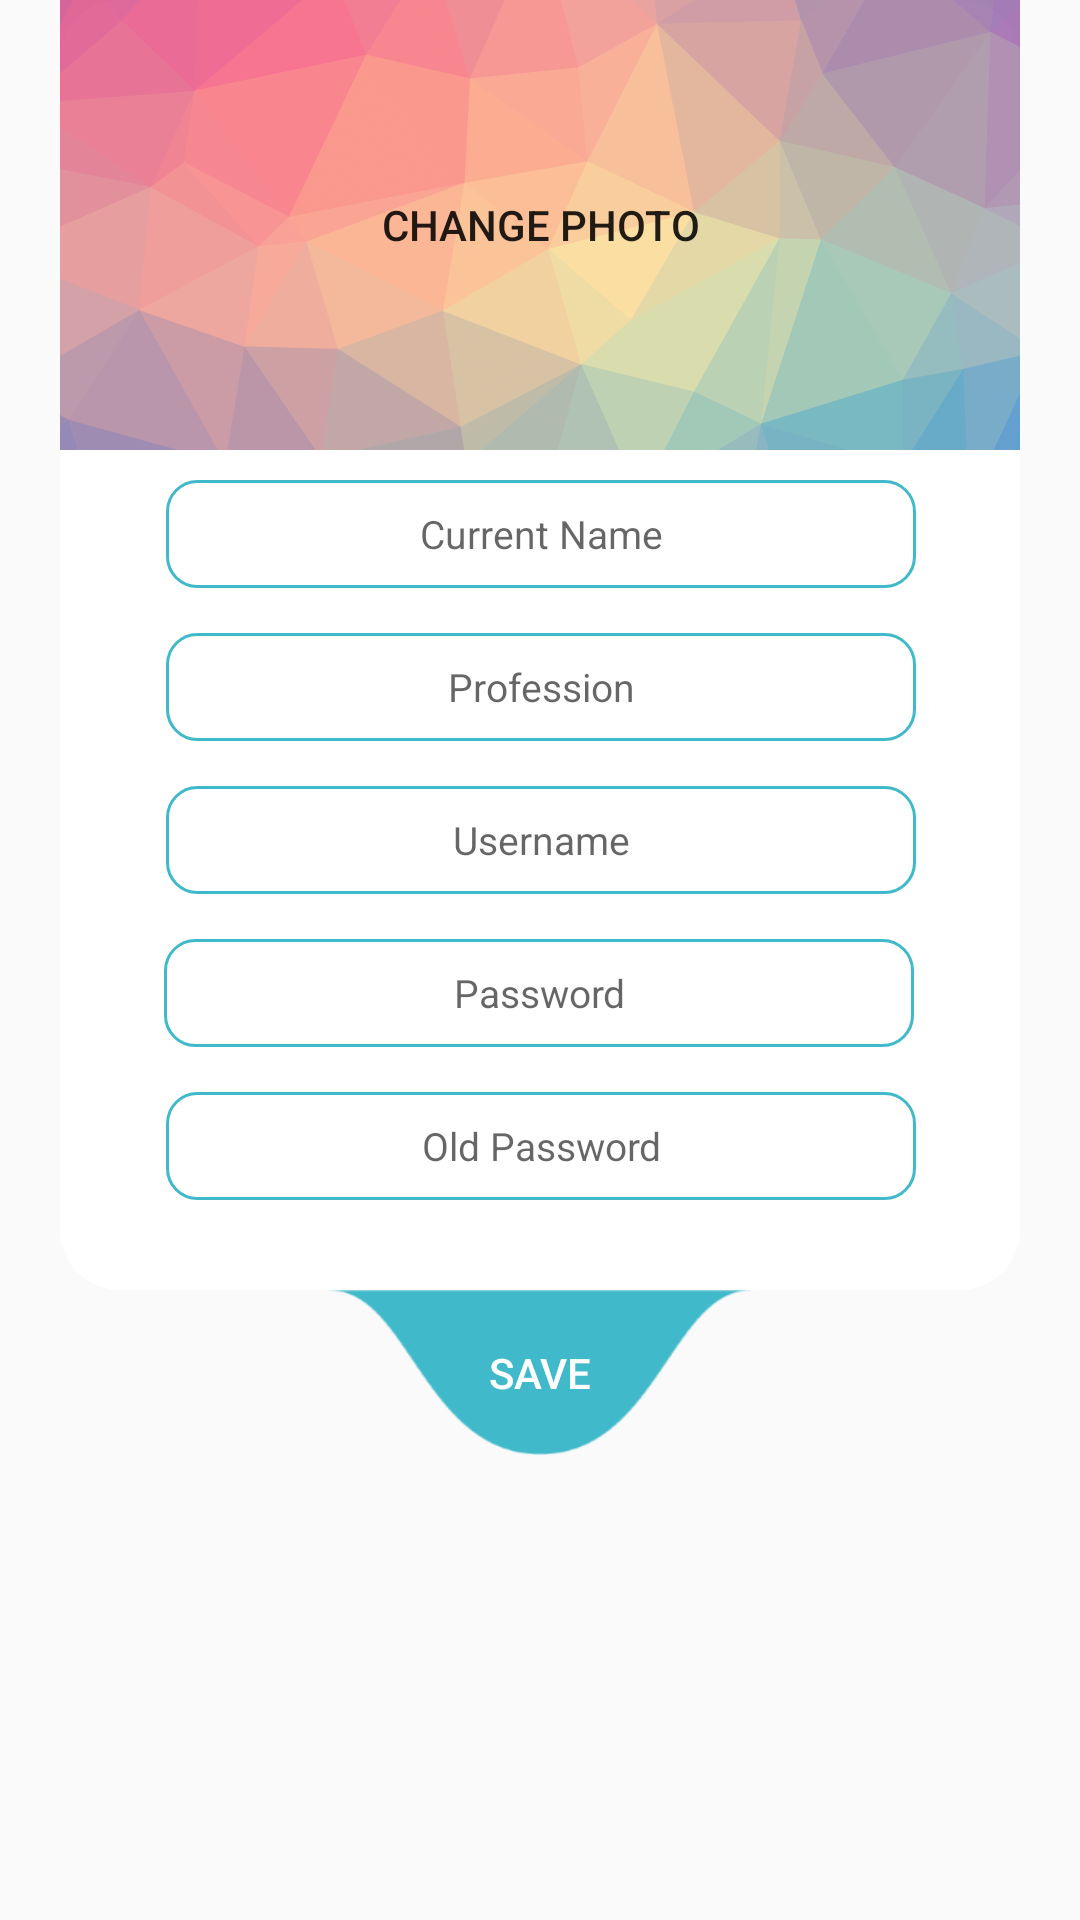

Write the Android layout XML for this screen, with the resource values it uses.
<!-- AndroidManifest.xml: application theme AppTheme -->
<!-- res/layout/dialog_view_editprofile.xml -->
<?xml version="1.0" encoding="utf-8"?>
<android.support.constraint.ConstraintLayout xmlns:android="http://schemas.android.com/apk/res/android"
    xmlns:app="http://schemas.android.com/apk/res-auto"
    xmlns:tools="http://schemas.android.com/tools"
    android:layout_width="match_parent"
    android:layout_height="match_parent">


    <android.support.constraint.ConstraintLayout
        android:id="@+id/constraintLayout5"
        android:layout_width="match_parent"
        android:layout_height="430dp"
        android:layout_marginStart="20dp"
        android:layout_marginEnd="20dp"
        android:background="@drawable/dialog_back"
        app:layout_constraintEnd_toEndOf="parent"
        app:layout_constraintHorizontal_bias="0.0"
        app:layout_constraintStart_toStartOf="parent"
        app:layout_constraintTop_toTopOf="parent">

        <Button
            android:id="@+id/popup_editProf_changePicBt"
            android:layout_width="150dp"
            android:layout_height="wrap_content"
            android:background="#0000"
            android:text="Change Photo"
            app:layout_constraintBottom_toBottomOf="@+id/popup_editProf_mainIV"
            app:layout_constraintEnd_toEndOf="parent"
            app:layout_constraintStart_toStartOf="parent"
            app:layout_constraintTop_toTopOf="@+id/popup_editProf_mainIV" />


        <EditText
            android:id="@+id/editText2"
            android:layout_width="250dp"
            android:layout_height="36dp"
            android:layout_marginTop="10dp"
            android:background="@drawable/edittextcorner_blue"
            android:ems="10"
            android:gravity="center"
            android:hint="Current Name"
            android:textSize="13sp"
            android:inputType="textPersonName"
            app:layout_constraintEnd_toEndOf="parent"
            app:layout_constraintHorizontal_bias="0.503"
            app:layout_constraintStart_toStartOf="parent"
            app:layout_constraintTop_toBottomOf="@+id/popup_editProf_mainIV" />

        <EditText
            android:id="@+id/editText3"
            android:layout_width="250dp"
            android:layout_height="36dp"
            android:layout_marginTop="15dp"
            android:background="@drawable/edittextcorner_blue"
            android:ems="10"
            android:textSize="13sp"
            android:gravity="center"
            android:hint="Username"
            android:inputType="textPersonName"
            app:layout_constraintEnd_toEndOf="parent"
            app:layout_constraintHorizontal_bias="0.503"
            app:layout_constraintStart_toStartOf="parent"
            app:layout_constraintTop_toBottomOf="@+id/editText6" />

        <EditText
            android:id="@+id/editText4"
            android:layout_width="250dp"
            android:layout_height="36dp"
            android:layout_marginTop="15dp"
            android:background="@drawable/edittextcorner_blue"
            android:ems="10"
            android:gravity="center"
            android:hint="Password"
            android:textSize="13sp"
            android:inputType="textPersonName"
            app:layout_constraintEnd_toEndOf="parent"
            app:layout_constraintHorizontal_bias="0.496"
            app:layout_constraintStart_toStartOf="parent"
            app:layout_constraintTop_toBottomOf="@+id/editText3" />

        <EditText
            android:id="@+id/editText5"
            android:layout_width="250dp"
            android:layout_height="36dp"
            android:layout_marginTop="15dp"
            android:background="@drawable/edittextcorner_blue"
            android:ems="10"
            android:gravity="center"
            android:hint="Old Password"
            android:textSize="13sp"
            android:inputType="textPersonName"
            app:layout_constraintEnd_toEndOf="parent"
            app:layout_constraintHorizontal_bias="0.503"
            app:layout_constraintStart_toStartOf="parent"
            app:layout_constraintTop_toBottomOf="@+id/editText4" />

        <EditText
            android:id="@+id/editText6"
            android:layout_width="250dp"
            android:layout_height="36dp"
            android:layout_marginTop="15dp"
            android:background="@drawable/edittextcorner_blue"
            android:ems="10"
            android:textSize="13sp"
            android:gravity="center"
            android:hint="Profession"
            android:inputType="textPersonName"
            app:layout_constraintEnd_toEndOf="parent"
            app:layout_constraintHorizontal_bias="0.503"
            app:layout_constraintStart_toStartOf="parent"
            app:layout_constraintTop_toBottomOf="@+id/editText2" />

        <ImageView
            android:id="@+id/popup_editProf_mainIV"
            android:layout_width="match_parent"
            android:layout_height="150dp"
            android:alpha=".6"
            android:background="@drawable/dialog_back"
            android:scaleType="centerCrop"
            app:layout_constraintEnd_toEndOf="parent"
            app:layout_constraintHorizontal_bias="1.0"
            app:layout_constraintStart_toStartOf="parent"
            app:layout_constraintTop_toTopOf="parent"
            app:srcCompat="@drawable/profileback" />

    </android.support.constraint.ConstraintLayout>

    <android.support.constraint.ConstraintLayout
        android:layout_width="match_parent"
        android:layout_height="wrap_content"
        android:background="#0000"
        app:layout_constraintEnd_toEndOf="parent"
        app:layout_constraintStart_toStartOf="parent"
        app:layout_constraintTop_toBottomOf="@+id/constraintLayout5">


        <Button
            android:id="@+id/dialog_editProf_saveBt"
            android:layout_width="140dp"
            android:layout_height="55dp"
            android:background="@drawable/curvebutton"
            android:text="Save"
            android:textColor="#fff"
            app:layout_constraintBottom_toBottomOf="parent"
            app:layout_constraintEnd_toEndOf="parent"
            app:layout_constraintStart_toStartOf="parent"
            app:layout_constraintTop_toTopOf="parent" />


    </android.support.constraint.ConstraintLayout>


</android.support.constraint.ConstraintLayout>
<!-- resources referenced by this layout -->
<resources>
  <!-- drawable curvebutton: png bitmap (drawable-hdpi, 1943 bytes) -->
  <!-- drawable dialog_back (drawable) -->
  <?xml version="1.0" encoding="utf-8"?>
  <shape xmlns:android="http://schemas.android.com/apk/res/android">
      <solid
          android:color="#fff"/>
      <corners
          android:radius="20dp" />
      <padding
          />
  </shape>
  <!-- drawable edittextcorner_blue (drawable) -->
  <?xml version="1.0" encoding="utf-8"?>
  <shape xmlns:android="http://schemas.android.com/apk/res/android">
  
      
      
  
      
      <stroke android:width="1dp" android:color="#40b9ca" />
  
      
      <corners android:radius="10dp" />
  
  </shape>
  <!-- drawable profileback: png bitmap (drawable-xxhdpi, 82046 bytes) -->
  <style name="AppTheme" parent="Theme.AppCompat.Light.NoActionBar">
          
          <item name="colorPrimary">#000</item>
          <item name="colorPrimaryDark">#000</item>
          <item name="colorAccent">#0001</item>
      </style>
</resources>
